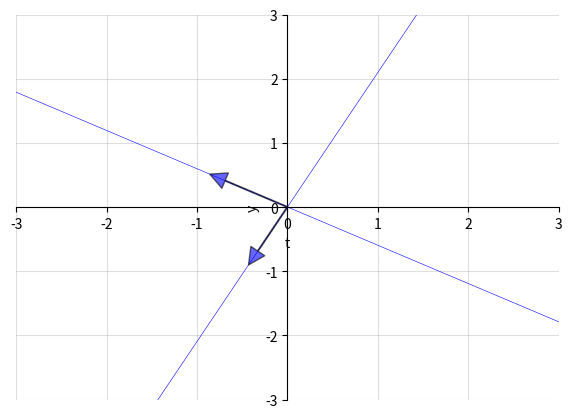

Write the Python code that produced this figure.
import numpy as np
import matplotlib.pyplot as plt
from scipy.linalg import eig
from numpy.random import randn

def create_array(x):
    return np.array(x)

# Test the solution
try:
    assert type(create_array([1, 2, 3])) == np.ndarray
    assert type(create_array((1, 2, 3))) == np.ndarray
    print("Congratulations!")
except:
    print("Wrong answer, please check your code again.")

def get_transpose(x):
    return x.T

# Test the solution
try:
    assert np.allclose(get_transpose(np.arange(6).reshape((3,2))), np.array([[0, 2, 4], [1, 3, 5]]))
    print("Congratulations!")
except:
    print("Wrong answer, please check your code again.")

def get_inverse(x):
    return np.linalg.inv(x)

# Test the solution
a_test = np.array([[1., 2.], [3., 4.]])
a_test_inv = get_inverse(a_test)
try:
    assert np.allclose(np.dot(a_test, a_test_inv), np.eye(2))
    print("Congratulations!")
except:
    print("Wrong answer, please check your code again.")

def get_norm(x):
    return np.linalg.norm(x)

# Test the solution
try:
    assert np.allclose(get_norm([1, 2, 2, 4, 12, 5]), 13.92838827718412)
    print("Congratulations!")
except:
    print("Wrong answer, please check your code again.")

def standardize(x):
    mean, std = x.mean(), x.std()
    return (x - mean) / std

# Test the solution
a_test = np.random.randint(100, 2000, size=1000)
a_test_stdz = standardize(a_test)
try:
    assert np.isclose(a_test_stdz.mean(), 0)
    assert np.isclose(a_test_stdz.std(), 1)
    print("Congratulations!")
except:
    print("Wrong answer, please check your code again.")

def is_orthogonal(x, y):
    return np.allclose(x.T @ y, 0)

# Test the solution
try:
    assert is_orthogonal(np.array([0, 1, 0, -2, 4]), np.array([-1, -4, 1, 2, 2]))
    assert not is_orthogonal(np.array([0, 1, 0, -2, 4]), np.array([-1, -4, 1, 2, 4]))
    print("Congratulations!")
except:
    print("Wrong answer, please check your code again.")

def is_symmetric(x):
    if x.shape[0] != x.shape[1]:
        return False
    return np.allclose(x.T, x)

# Test the solution
try:
    assert is_symmetric(np.eye(3))
    assert is_symmetric(np.array([[1, 3], [3, 1]]))
    assert not is_symmetric(np.array([[0, 1, 0, -2, 4], [-1, -4, 1, 2, 2]]))
    print("Congratulations!")
except:
    print("Wrong answer, please check your code again.")

A = np.array([[1, 4], [5, 7]])
A

evals, evecs = eig(A)
print("eigenvalues:\n", evals)
print("eigenvectors:\n", evecs)

evecs = evecs[:, 0], evecs[:, 1]

fig, ax = plt.subplots(figsize=(7, 5))

# Set the axes through the origin
for spine in ['left', 'bottom']:
    ax.spines[spine].set_position('zero')
for spine in ['right', 'top']:
    ax.spines[spine].set_color('none')

ax.grid(alpha=0.4)

xmin, xmax = -3, 3
ymin, ymax = -3, 3
ax.set(xlim=(xmin, xmax), ylim=(ymin, ymax))

# Plot each eigenvector
for v in evecs:
    ax.annotate('', xy=v, xytext=(0, 0),
                arrowprops=dict(facecolor='blue',
                shrink=0,
                alpha=0.6,
                width=0.5))

# Plot the lines they run through
x = np.linspace(xmin, xmax, 3)
for v in evecs:
    a = v[1] / v[0]
    ax.plot(x, a * x, 'b-', lw=0.4)

plt.show()

# Parameters

T = 20

𝛼0 = 5.0
𝛼1 = 1.2

y0 = 1.0

A = np.identity(T)  # The T x T identity matrix

for i in range(T):
    if i-1 >= 0:
        A[i, i-1] = -𝛼1

b = np.full(T, 𝛼0)
b[0] = 𝛼0 + 𝛼1 * y0

y = np.linalg.solve(A, b)

plt.plot(np.arange(T) + 1, y)
plt.xlabel('t')
plt.ylabel('y')

plt.show()

def mean_analytical(μ_1, σ_1):
    return np.exp(μ_1 + σ_1 ** 2 / 2)

def var_analytical(μ_1, σ_1):
    return (np.exp(σ_1 ** 2) - 1) * np.exp(2 * μ_1 + σ_1 ** 2)

n = 1_000_000
p = 1
μ_1 = 0.2
σ_1 = 0.1

S = 0.0
for i in range(n):
    X_1 = np.exp(μ_1 + σ_1 * randn())
    S += (X_1)**p
S_mean_mc = S / n
S_mean_analytical = mean_analytical(μ_1, σ_1)

print("Monte Carlo simulation of ES in loop is ", S_mean_mc)  
print("Analytical solution result of ES is ", S_mean_analytical)

n = 1_000_000
p = 1
μ_1 = 0.2
σ_1 = 0.1

S = 0.0
for i in range(n):
    X_1 = np.exp(μ_1 + σ_1 * randn())
    S += ((X_1)**p - S_mean_analytical) ** 2 
S_var_mc = S / n

S_var_analytical = var_analytical(μ_1, σ_1)

print("Monte Carlo simulation of VarS in loop is ", S_var_mc)  
print("Analytical solution result of VarS is ", S_var_analytical)

n = 1_000_000
p = 1
μ_1 = 0.2
σ_1 = 0.1

X_1 = np.exp(μ_1 + σ_1 * randn(n))
S = (X_1)**p
S_mean_mc = S.mean()
print("Monte Carlo simulation of ES in vectorization is ", S_mean_mc)  

X_1 = np.exp(μ_1 + σ_1 * randn(n))
S = ((X_1)**p - S_mean_analytical) ** 2
S_var_mc = S.mean()
print("Monte Carlo simulation of VarS in vectorization is ", S_var_mc) 

n = 1_000_000
p = 0.5
μ_1, μ_2, μ_3 = 0.2, 0.8, 0.4
σ_1, σ_2, σ_3 = 0.1, 0.05, 0.2

def compute_mean_vectorized(n=1_000_000):
    X_1 = np.exp(μ_1 + σ_1 * randn(n))
    X_2 = np.exp(μ_2 + σ_2 * randn(n))
    X_3 = np.exp(μ_3 + σ_3 * randn(n))
    S = (X_1 + X_2 + X_3)**p
    return S.mean()

S_mean_mc_new = compute_mean_vectorized(n)
print("Monte Carlo simulation of ES in vectorization is", S_mean_mc_new)  

S = 0.0
for i in range(n):
    X_1 = np.exp(μ_1 + σ_1 * randn())
    X_2 = np.exp(μ_2 + σ_2 * randn())
    X_3 = np.exp(μ_3 + σ_3 * randn())
    S += ((X_1 + X_2 + X_3)**p - S_mean_mc_new) ** 2
S_var_mc_new_loop = S / n

print("Monte Carlo simulation of VarS in loop is", S_var_mc_new_loop) 

X_1 = np.exp(μ_1 + σ_1 * randn(n))
X_2 = np.exp(μ_2 + σ_2 * randn(n))
X_3 = np.exp(μ_3 + σ_3 * randn(n))
S = ((X_1 + X_2 + X_3)**p - S_mean_mc_new) ** 2
S_var_mc_new = S.mean()

print("Monte Carlo simulation of VarS in vectorization is", S_var_mc_new) 

n = 1000000 # sample size for Monte Carlo simulation

count = 0
for i in range(n):

    # drawing random positions on the square
    u, v = np.random.uniform(), np.random.uniform()

    # check whether the point falls within the boundary
    # of the unit circle centred at (0.5,0.5)
    d = np.sqrt((u - 0.5)**2 + (v - 0.5)**2)

    # if it falls within the inscribed circle, 
    # add it to the count
    if d < 0.5:
        count += 1

area_estimate = count / n

print(area_estimate * 4)  # dividing by radius**2